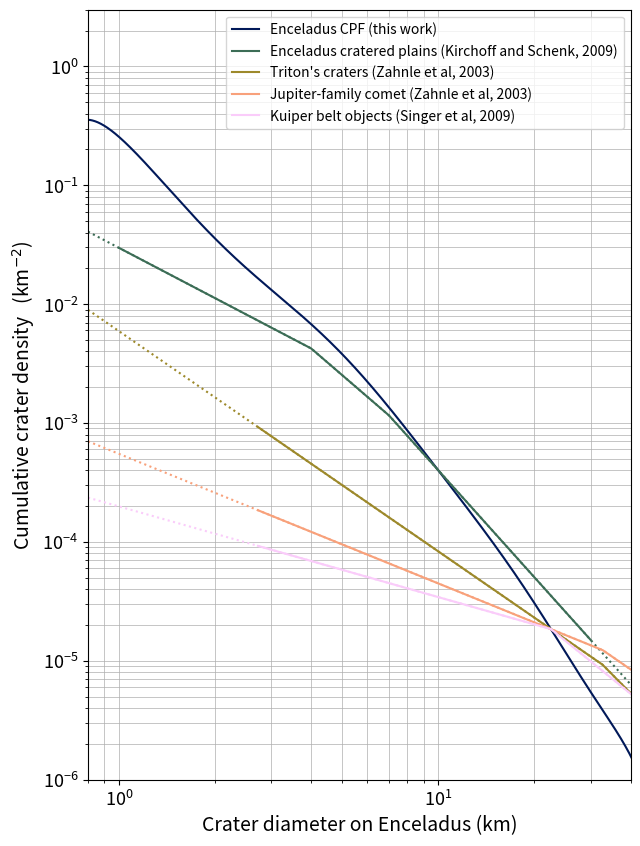

This figure's Python source:
#!/usr/bin/python
import sys
import numpy as np
import matplotlib.pyplot as plt

"""
Crater Production Function (CPF) Implementation and Plotting 

This script provides a reproducible implementation of the Crater Production Function (CPF) of Enceladus, published in Wong et al (updated years at the end). It models the expected number of craters on Enceladus as a function of impactors' size, impactor velocities and other parameters.

Key features:
- Provide the polynomial function of the CPF.
- Compute crater densities for arbitrary impactor diameters.
- Compare with other published impactor and crater Size-Frequency Distributions (SFDs), i.e.,
    - crater SFD of Enceladus mid-latitude cratered plains from Kirchoff and Schenk (2009),
    - jupiter family comet impactor SFD from Case A of Zahnle et al. (2003),
    - triton crater SFD from Case B of Zahnle et al. (2003),
    - kuiper belt object impactor SFD from Singer et al. (2019).

Users can reproduce Figure 1 from Wong et al (year) and adapt the CPF to updated satellite-specific input parameters, such as surface gravity, impact velocities, and impact probability.

Definitions:
- CPF: Crater Production Function, a mathematical model describing the number of craters formed over time.
- SFD: Size-Frequency Distribution, a statistical representation of the number of objects (impactors or craters) as a function of their size.

Usage:
To run the script and reproduce results, execute:
    python cpf.py [crater_diameters_in_km]

You may modify input parameters within the script to adapt the CPF for different icy satellites or scenarios.
"""


def usage():
    print("Usage: python cpf.py [crater_diameter_in_km [crater_diameter_in_km ...]]")
    print("Example: python cpf.py 1.0 5.0 10.0")
    print("- Allowed crater diameter range: 0.8 km to 44 km")
    print(
        "- If no arguments are provided, 1 km will be used as the default crater diameters to calculate the expected crater density."
    )


# ==================================================================================
# === Icy Moon Class Definition ===
class IcyMoon:
    """
    Represents an icy moon with impact parameters for crater scaling calculations.
    """

    def __init__(
        self,
        name: str,
        surface_gravity: float,
        density_ratio: float,
        average_impact_velocity: float,
        transition_diameter: float,
        impact_probability: float,
        spherical_area: float,
    ) -> None:

        # Name of the icy momon
        self.name: str = name
        # Surface gravity in m/s²
        self.surface_gravity: float = surface_gravity
        # Impactor's density to satellite's density ratio
        # Bulk density of impactor ~ 400 kg/m3, satellite's icy crust ~ 1000 kg/m3
        self.density_ratio: float = density_ratio
        # Average impact velocity in km/s from Genga N-body simulations (Wong et al 2021, 2023)
        self.average_impact_velocity: float = average_impact_velocity
        # Simple-to-complex crater transition diameter in km (Schenk 1991)
        self.transition_diameter: float = transition_diameter
        # average impact probability of Enceladus (Wong et al 2023)
        self.impact_probability: float = impact_probability
        # global spherical area of Enceladus in km^{2}
        self.spherical_area: float = spherical_area

        self.crater_production_functions: Dict[str, Any] = {}

    # === Crater scaling law (Zahnle et al 2003) ===
    def impactor_to_crater(self, impactor_diameter: float) -> float:
        """
        Convert impactor diameter (km) to resulting crater diameter (km).
        Uses the moon's specific impact parameters.
        """
        crater_diameter = (
            impactor_diameter
            * (0.1431**-1)
            * (self.surface_gravity**-0.282)
            * (self.density_ratio**0.427)
            * (self.average_impact_velocity**0.564)
            * (self.transition_diameter**-0.192)
        ) ** (1 / 1.0897)
        return crater_diameter

    # === Inverse crater scaling law (Zahnle et al 2003) ===
    def crater_to_impactor(self, crater_diameter: float) -> float:
        """
        Convert crater diameter (km) to typical impactor diameter (km).
        Uses the moon's specific impact parameters.
        """
        impactor_diameter = (
            0.1431
            * (crater_diameter**1.0897)
            * (self.surface_gravity**0.282)
            * (self.density_ratio**-0.427)
            * (self.average_impact_velocity**-0.564)
            * (self.transition_diameter**0.192)
        )
        return impactor_diameter

    def __repr__(self):
        return f"IcyMoon('{self.name}', g={self.surface_gravity} m/s²)"


# Create specific icy moon instances
# with the impact parameters of Enceladus
def create_enceladus() -> IcyMoon:
    return IcyMoon(
        name="Enceladus",
        surface_gravity=0.1134,
        density_ratio=0.4,
        average_impact_velocity=22.174,
        transition_diameter=15,
        impact_probability=2.4854e-8,
        spherical_area=798_648,
    )

# with the impact parameters of Tethys
def create_tethys() -> IcyMoon:
    return IcyMoon(
        name="Tethys",
        surface_gravity=0.1462,
        density_ratio=0.4,
        average_impact_velocity=19.997,
        transition_diameter=15,
        impact_probability=4.74e-8,
        spherical_area=3.543e6,
    )
#
# === Reference Scaling: Far-Mid-CP5 observed crater density ===
# All SFDs are normalised to match this observed anchor point.
REFERENCE_CRATER_DIAMETER_KM = 10.0  # km
OBSERVED_CP5_DENSITY_AT_10KM = 4e-4  # craters km^-2
# ==================================================================================
# === 1) Evaluate the normalized CPF ===
def generate_CPF() -> np.poly1d:
    """
    Generate a normalised crater production function (CPF) as a 10th-degree polynomial.
    Coefficients are in increasing order (a0, a1, ..., a10).

    Reference
    _________
    Wong et al., 2026. Submitted to ICARUS.
    """
    cpf_coefficients = np.array(
        [
            -0.59319679, #a0
#            -0.065237099,  # a0
            -2.35027511,  # a1
            -5.55729243,  # a2
            24.95085739,  # a3
            -77.26792659,  # a4
            212.99933586,  # a5
            -406.68327268,  # a6
            464.57706063,  # a7
            -303.36628993,  # a8
            104.74296626,  # a9
            -14.84990662,  # a10
        ]
    )
#    unscaled_cpf = np.poly1d(cpf_coefficients[::-1])
#    unscaled_density_at_10km = 10 ** (unscaled_cpf(np.log10(REFERENCE_CRATER_DIAMETER_KM)))
#    a0_shift = np.log10(OBSERVED_CP5_DENSITY_AT_10KM / unscaled_density_at_10km)
#    print(f"a0_shift: {a0_shift:.15f}")
#    cpf_coefficients[0] += a0_shift  # only a0 changes; shape is preserved

    crater_production_function = np.poly1d(cpf_coefficients[::-1])
    return crater_production_function

def wong_crater_sfd(crater_diameter: float | np.ndarray) -> float | np.ndarray:
    """
    Calculate the expected cumulative crater density (crater/km^2) for given crater diameter(s) in km
    """
    crater_production_function = generate_CPF()
    return 10 ** (crater_production_function(np.log10(crater_diameter)))


# ==================================================================================
# === 2) Calculate the number of impactor in the outer Solar System ===
def singer_impactor_sfd(impactor_diameter: float | np.ndarray) -> float | np.ndarray:
    """Singer et al. (2019) size-frequency distribution of impactors"""
    return np.where(
        impactor_diameter >= 1.0,
        (1.0 / impactor_diameter) ** 2.0,
        (1.0 / impactor_diameter) ** 0.7,
    )


def number_of_impactor(
    impactor_diameter: float | np.ndarray,
    impactor_sfd: callable,
) -> float | np.ndarray:
    """
    Calculate the cumulative number of scattered disk objects larger than a given diameter,
    normalized to the reference size (10 km) using Singer's size-frequency distribution.
    """
    reference_impactor_diameter = 10.0  # km
    current_number_of_10km_impactor = 2e7
    reference_impactor_count = impactor_sfd(reference_impactor_diameter)
    scaled_impactor_count = impactor_sfd(impactor_diameter)
    return (
        current_number_of_10km_impactor
        * scaled_impactor_count
        / reference_impactor_count
    )


def expected_impact_density(
    impactor_diameter: float | np.ndarray,
    IcyMoon,
    impactor_sfd: callable,
) -> float | np.ndarray:
    """Expected impact density estimated from current number of 10 km object"""
    return (
        number_of_impactor(impactor_diameter, impactor_sfd)
        / IcyMoon.spherical_area
        * IcyMoon.impact_probability
    )


# ==================================================================================
# === 3) Size-Frequency Distribution Functions ===
def zahnle_jfc_impactor_sfd(
    impactor_diameter: float | np.ndarray,
) -> float | np.ndarray:
    """Zahnle et al 2003 case A impactor size-frequency distribution (Jovian-family comets)"""
    return np.where(
        impactor_diameter >= 5.0,
        (1.8749 / impactor_diameter) ** 2.5,
        np.where(
            impactor_diameter >= 1.5,
            (1.1817 / impactor_diameter) ** 1.7,
            (1.0 / impactor_diameter) ** 1.0,
        ),
    )


def zahnle_tc_impactor_sfd(impactor_diameter: float | np.ndarray) -> float | np.ndarray:
    """Zahnle et al 2003 case B impactor size-frequency distribution (Triton's craters)"""
    return np.where(
        impactor_diameter >= 1.5,
        (1.1385 / impactor_diameter) ** 2.5,
        (1.0 / impactor_diameter) ** 1.7,
    )


def kirchoff_crater_sfd(crater_diameter: float | np.ndarray) -> float | np.ndarray:
    """Kirchoff and Schenk 2009 for Mid-latitude crater plains on Enceladus"""
    return np.where(
        crater_diameter >= 7.0,
        (2.3671 / crater_diameter) ** 2.99,
        np.where(
            crater_diameter >= 4.0,
            (1.7203 / crater_diameter) ** 2.310,
            (1.0 / crater_diameter) ** 1.406,
        ),
    )


def tethys_crater_sfd(crater_diameter: float | np.ndarray) -> float | np.ndarray:
    """Kirchoff and Schenk 2009 for crater plains on Tethys"""
    return np.where(
        crater_diameter >= 10.0,
        (1.7131 / crater_diameter) ** 2.22,
        (1.0 / crater_diameter) ** 1.701,
    )


# ==================================================================================
# === 4) Helper Functions ===
def print_crater_density_table(crater_diameter_list: list[float]) -> None:
    print("\nExpected crater density on Enceladus using the CPF of this work:")
    print(f"{'Crater Diameter (km)':>20} | {'Expected Density (crater/km^2)':>30}")
    print(f"{'-' * 20} | {'-' * 30}")
    for crater_diameter in crater_diameter_list:
        expected_crater_density = wong_crater_sfd(crater_diameter)
        print(f"{crater_diameter:20.2g} | {expected_crater_density:30.3g}")


def make_diameter_range(min: float, max: float) -> np.ndarray:
    """Creating function with the crater or impactor diameter range plotted/discussed in the cited publication"""
    return 10 ** (np.linspace(np.log10(min), np.log10(max), 1000))


def calculate_impactor_density(
    crater_diameter: float | np.ndarray,
    IcyMoon,
    impactor_sfd: callable,
    minimum_impactor_diameter: float,
    maximum_impactor_diameter: float,
) -> tuple[np.ndarray, np.ndarray, float | np.ndarray, float | np.ndarray]:
    """
    Calculate impactor density scaled to the Enceladus CPF.
    The CPF is first anchored to the observed Far-Mid-CP5 crater density at 10 km (4e-4 km^-2).
    The impactor SFDs are then anchored to the CPF value at the crater diameter
    produced by a 1 km heliocentric impactor on Enceladus.
    """
    # Crater diameter produced by a 1 km impactor on this moon
    crater_diameter_from_1km_impactor = IcyMoon.impactor_to_crater(1.0)
    # CPF density at that crater diameter (CPF is already scaled to observed CP5 at 10 km)
    cpf_density_at_1km_impactor = wong_crater_sfd(crater_diameter_from_1km_impactor)

    # Normalize the impactor SFD so it matches the CPF at 1 km impactor
    unscaled_ref_density = impactor_sfd(1.0)

    # Impactor diameter range plotted/discussed in the cited publication
    reliable_impactor_diameter = make_diameter_range(
        minimum_impactor_diameter, maximum_impactor_diameter
    )
    impactor_density = impactor_sfd(reliable_impactor_diameter)
    normalised_density_reliable_impactor_diameter = (
        impactor_density / unscaled_ref_density * cpf_density_at_1km_impactor
    )

    # Entire observed crater range converted to impactor space
    all_impactor_diameter = IcyMoon.crater_to_impactor(crater_diameter)
    impactor_density_all_impactor_diameter = impactor_sfd(all_impactor_diameter)
    normalised_density_all_impactor_diameter = (
        impactor_density_all_impactor_diameter / unscaled_ref_density * cpf_density_at_1km_impactor
    )
    return (
        reliable_impactor_diameter,
        normalised_density_reliable_impactor_diameter,
        all_impactor_diameter,
        normalised_density_all_impactor_diameter,
    )

    #"""Calculate impactor density scaled to the observed Far-Mid-CP5 crater density at 10 km"""
    ## Reference impactor diameter that produces a 10 km crater on this moon
    #ref_impactor_diameter = IcyMoon.crater_to_impactor(REFERENCE_CRATER_DIAMETER_KM)
    #unscaled_ref_density = impactor_sfd(ref_impactor_diameter)

    ## Impactor diameter range plotted/discussed in the cited publication
    #reliable_impactor_diameter = make_diameter_range(
    #    minimum_impactor_diameter, maximum_impactor_diameter
    #)
    #impactor_density = impactor_sfd(reliable_impactor_diameter)
    #normalised_density_reliable_impactor_diameter = (
    #    impactor_density / unscaled_ref_density * OBSERVED_CP5_DENSITY_AT_10KM
    #)

    ## Entire observed crater range converted to impactor space
    #all_impactor_diameter = IcyMoon.crater_to_impactor(crater_diameter)
    #impactor_density_all_impactor_diameter = impactor_sfd(all_impactor_diameter)
    #normalised_density_all_impactor_diameter = (
    #    impactor_density_all_impactor_diameter / unscaled_ref_density * OBSERVED_CP5_DENSITY_AT_10KM
    #)
    #return (
    #    reliable_impactor_diameter,
    #    normalised_density_reliable_impactor_diameter,
    #    all_impactor_diameter,
    #    normalised_density_all_impactor_diameter,
    #)

    #"""Calculate impactor density using the impactor size-frequency distribution"""
    ## Expected number of 1 km impactor from the impactor size-frequency distribution
    #one_km_impactor = impactor_sfd(1.0)
    #expected_one_km_impactor = expected_impact_density(
    #    1.0, IcyMoon, singer_impactor_sfd
    #)

    ## Creating function with the impactor diameter range plotted/discussed in the cited publication
    #reliable_impactor_diameter = make_diameter_range(
    #    minimum_impactor_diameter, maximum_impactor_diameter
    #)
    ## Calculating the impactor density using the 'impactor_sfd'
    #impactor_density = impactor_sfd(reliable_impactor_diameter)
    #normalised_density_reliable_impactor_diameter = (
    #    impactor_density / one_km_impactor * expected_one_km_impactor
    #)

    ## Creating function with the entire observed crater ranges in this work
    #all_impactor_diameter = IcyMoon.crater_to_impactor(crater_diameter)
    #impactor_density_all_impactor_diameter = impactor_sfd(all_impactor_diameter)
    #normalised_density_all_impactor_diameter = (
    #    impactor_density_all_impactor_diameter
    #    / one_km_impactor
    #    * expected_one_km_impactor
    #)
    #return (
    #    reliable_impactor_diameter,
    #    normalised_density_reliable_impactor_diameter,
    #    all_impactor_diameter,
    #    normalised_density_all_impactor_diameter,
    #)


def calculate_crater_density(
    crater_diameter: float | np.ndarray,
    IcyMoon,
    crater_sfd: callable,
    minimum_crater_diameter: float,
    maximum_crater_diameter: float,
) -> tuple[np.ndarray, np.ndarray, float | np.ndarray]:
    """Calculate crater density scaled to the observed Far-Mid-CP5 crater density at 10 km"""
    # Normalise all SFDs to the observed CP5 crater density at 10 km diameter
    unscaled_ref_density = crater_sfd(REFERENCE_CRATER_DIAMETER_KM)

    # Crater diameter range plotted/discussed in the cited publication
    reliable_crater_diameter = make_diameter_range(
        minimum_crater_diameter, maximum_crater_diameter
    )
    unscaled_crater_density = crater_sfd(reliable_crater_diameter)
    normalised_density_reliable_crater_diameter = (
        unscaled_crater_density / unscaled_ref_density * OBSERVED_CP5_DENSITY_AT_10KM
    )

    unscaled_density_all_crater_diameter = crater_sfd(crater_diameter)
    normalised_density_all_crater_diameter = (
        unscaled_density_all_crater_diameter / unscaled_ref_density * OBSERVED_CP5_DENSITY_AT_10KM
    )
    return (
        reliable_crater_diameter,
        normalised_density_reliable_crater_diameter,
        normalised_density_all_crater_diameter,
    )

#    """Calculate crater density using the crater size-frequency distribution"""
#    # Get the Enceladus instance to convert between impactor and crater diameters
#    expected_crater_size_from_one_km_impactor = IcyMoon.impactor_to_crater(1.0)
#    # Calculate expected 1 km impactor density from the provided *crater* size-frequency distribution
#    unscaled_one_km_impact_density_on_moon = crater_sfd(
#        expected_crater_size_from_one_km_impactor
#    )
#    expected_one_km_impact_density_on_moon = expected_impact_density(
#        1.0, IcyMoon, singer_impactor_sfd
#    )
#
#    # Creating function with the crater diameter range plotted/discussed in the cited publication
#    reliable_crater_diameter = make_diameter_range(
#        minimum_crater_diameter, maximum_crater_diameter
#    )
#
#    # Calculating the crater density using "crater_sfd"
#    unscaled_crater_density = crater_sfd(reliable_crater_diameter)
#    normalised_density_reliable_crater_diameter = (
#        unscaled_crater_density
#        / unscaled_one_km_impact_density_on_moon
#        * expected_one_km_impact_density_on_moon
#    )
#
#    unscaled_density_all_crater_diameter = crater_sfd(crater_diameter)
#    normalised_density_all_crater_diameter = (
#        unscaled_density_all_crater_diameter
#        / unscaled_one_km_impact_density_on_moon
#        * expected_one_km_impact_density_on_moon
#    )
#    return (
#        reliable_crater_diameter,
#        normalised_density_reliable_crater_diameter,
#        normalised_density_all_crater_diameter,
#    )


# ==================================================================================
# === 5) Plotting ===
def plot_figure(all_data: list[tuple[np.ndarray, np.ndarray, str, str, str]]) -> None:
    """Plot the normalised functions"""
    plt.figure(figsize=(7, 10))

    # loop through all the crater size-frequency distribution (including the Enceladus CPF in this
    # study) and overplot them in one figure
    for data in all_data:
        crater_diameter, size_function, label, color, linestyle = data
        plt.plot(
            crater_diameter,
            size_function,
            label=label,
            color=color,
            linestyle=linestyle,
        )

    plt.xscale("log")
    plt.yscale("log")
    plt.xlabel("Crater diameter on Enceladus (km)", fontsize=14)
    plt.ylabel("Cumulative crater density   (km$^{-2}$)", fontsize=14)
    plt.xlim([8e-1, 4e1])
    plt.ylim([1e-6, 3e0])
    plt.legend()
    plt.grid(True, which="both", color="#aeaeae", linewidth=0.5)
    plt.xticks(fontsize=13)
    plt.yticks(fontsize=13)
    plt.savefig(
        "./Wongetal2025_fig1_scaled_to_10km_FarMidCP5.png"
    )
    plt.show()


def main() -> None:
    # Validate input crater diameters from command line arguments, must be a float between 0.8 to 44
    for x in sys.argv[1:]:
        try:
            input_crater_diameter = float(x)
            if input_crater_diameter < 0.8 or input_crater_diameter > 44:
                usage() # print usage message if input crater diameter is out of range
                exit()
        except ValueError:
            usage() # print usage message if parsing fails
            exit()

    # Build list of crater diameters from command line arguments, or use default of 1.0 km if none provided
    crater_diameter_list = [float(arg) for arg in sys.argv[1:]] or [1.0]
    # Print table for the requested crater diamaters
    print_crater_density_table(crater_diameter_list)

    # Select icy moon model and set up parameters (default: Enceladus, swap to create_tethys() for Tethys)
    # Return an icy moon with all physical parameters (e.g., surface_gravity, average_impact_velocity) used below.
    moon = create_enceladus()  # Change to create_tethys() for Tethys

    moon_crater_diameter = make_diameter_range(min=0.8, max=44.0)

    # Expected number of 1 km impactor from Singer et al. (2019) impactor size-frequency distribution
    (
        singer_reliable_impactor_diameter,
        singer_normalised_density_reliable_impactor_diameter,
        singer_all_impactor_diameter,
        singer_normalised_density_all_impactor_diameter,
    ) = calculate_impactor_density(
        moon_crater_diameter, moon, singer_impactor_sfd, 0.1, 15.0
    )

    # From Zahnle et al. (2003) Case A JFC impactor size-frequency distribution
    (
        zahnle_jfc_reliable_impactor_diameter,
        zahnle_jfc_normalised_density_reliable_impactor_diameter,
        zahnle_jfc_all_impactor_diameter,
        zahnle_jfc_normalised_density_all_impactor_diameter,
    ) = calculate_impactor_density(
        moon_crater_diameter, moon, zahnle_jfc_impactor_sfd, 0.1, 20.0
    )

    # From Zahnle et al. (2003) Case B Triton's impactor size-frequency distribution
    (
        zahnle_tc_reliable_impactor_diameter,
        zahnle_tc_normalised_density_reliable_impactor_diameter,
        zahnle_tc_all_impactor_diameter,
        zahnle_tc_normalised_density_all_impactor_diameter,
    ) = calculate_impactor_density(
        moon_crater_diameter, moon, zahnle_tc_impactor_sfd, 0.1, 30.0
    )

    # From kirchoff and Schenk (2009) *crater* size-frequency distribution
    (
        kirchoff_reliable_crater_diameter,
        kirchoff_normalised_density_reliable_crater_diameter,
        kirchoff_normalised_density_all_crater_diameter,
    ) = calculate_crater_density(
        moon_crater_diameter, moon, kirchoff_crater_sfd, 1.0, 30.0
    )

    # From kirchoff and Schenk (2009) Tethys' *crater* size-frequency distribution
    (
        tethys_reliable_crater_diameter,
        tethys_normalised_density_reliable_crater_diameter,
        tethys_normalised_density_all_crater_diameter,
    ) = calculate_crater_density(
        moon_crater_diameter, moon, tethys_crater_sfd, 1.0, 30.0
    )

    # Creating function with the crater diameter range plotted/discussed in the cited publication
    (
        wong_reliable_crater_diameter,
        wong_normalised_density_reliable_crater_diameter,
        _wong_normalised_density_all_crater_diameter,
    ) = calculate_crater_density(moon_crater_diameter, moon, wong_crater_sfd, 0.8, 44.0)

    all_data = [
        # Plotting the crater production function of Enceladus of this work
        [
            wong_reliable_crater_diameter,
            wong_normalised_density_reliable_crater_diameter,
            "Enceladus CPF (this work)",
            "#011959",
            "solid",
        ],
        # Plotting Kirchoff and Schenk 2009, crater size-frequency distribution of mid-latitude crater plains on Encealdus
        ## Plot reliable crater ranges in solid line
        [
            kirchoff_reliable_crater_diameter,
            kirchoff_normalised_density_reliable_crater_diameter,
            "Enceladus cratered plains (Kirchoff and Schenk, 2009)",
            "#3C6D56",
            "solid",
        ],
        ## Plot crater ranges outside the reliable ranges in dotted line
        [
            moon_crater_diameter,
            kirchoff_normalised_density_all_crater_diameter,
            None,
            "#3C6D56",
            "dotted",
        ],
        # Plotting Zahnle et al 2003 Case B Triton Crater impactor size-frequency distribution
        ## Plot reliable crater ranges in solid line
        [
            moon.impactor_to_crater(zahnle_tc_reliable_impactor_diameter),
            zahnle_tc_normalised_density_reliable_impactor_diameter,
            "Triton's craters (Zahnle et al, 2003)",
            "#9D892B",
            "solid",
        ],
        ## Plot crater ranges outside the reliable ranges in dotted line
        [
            moon.impactor_to_crater(zahnle_tc_all_impactor_diameter),
            zahnle_tc_normalised_density_all_impactor_diameter,
            None,
            "#9D892B",
            "dotted",
        ],
        # Plotting Zahnle et al 2003 Case A JFC impactor size-frequency distribution
        ## Plot reliable crater ranges in solid line
        [
            moon.impactor_to_crater(zahnle_jfc_reliable_impactor_diameter),
            zahnle_jfc_normalised_density_reliable_impactor_diameter,
            "Jupiter-family comet (Zahnle et al, 2003)",
            "#F8A17B",
            "solid",
        ],
        ## Plot crater ranges outside the reliable ranges in dotted line
        [ 
            moon.impactor_to_crater(zahnle_jfc_all_impactor_diameter),
            zahnle_jfc_normalised_density_all_impactor_diameter,
            None,
            "#F8A17B",
            "dotted",
        ],
        # Plotting Singer et al 2019 impactor size-frequency distribution
        ## Plot reliable crater ranges in solid line
        [
            moon.impactor_to_crater(singer_reliable_impactor_diameter),
            singer_normalised_density_reliable_impactor_diameter,
            "Kuiper belt objects (Singer et al, 2009)",
            "#FACCFA",
            "solid",
        ],
        ## Plot crater ranges outside the reliable ranges in dotted line
        [
            moon.impactor_to_crater(singer_all_impactor_diameter),
            singer_normalised_density_all_impactor_diameter,
            None,
            "#FACCFA",
            "dotted",
        ],
#        # Plotting Kirchoff and Schenk 2009, crater size-frequency distribution of mid-latitude crater plains on Encealdus
#        ## Plot reliable crater ranges in solid line. Currently commented out.
#        [
#            tethys_reliable_crater_diameter,
#            tethys_normalised_density_reliable_crater_diameter,
#            "Tethys cratered plains (Kirchoff and Schenk, 2009)",
#            "grey",
#            "solid",
#        ],
    ]

    plot_figure(all_data)


if __name__ == "__main__":
    main()
